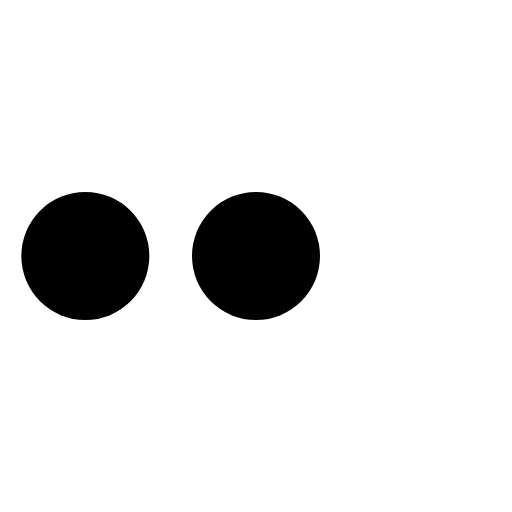
t = 0.00 s
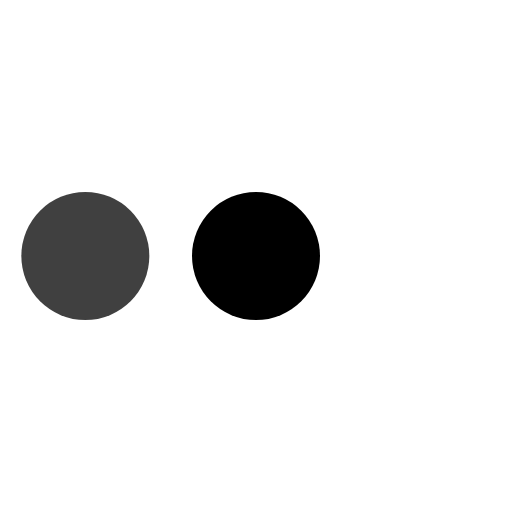
t = 0.33 s
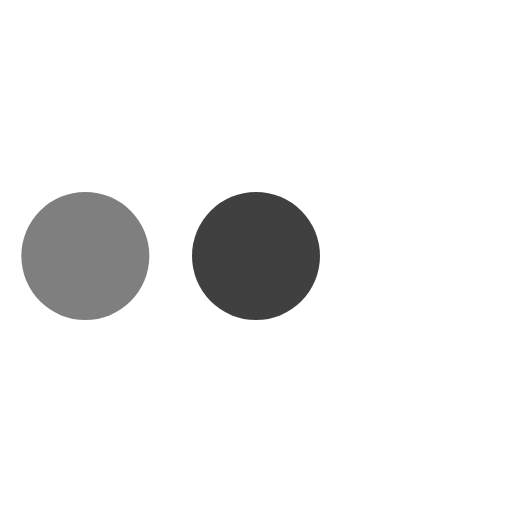
t = 0.65 s
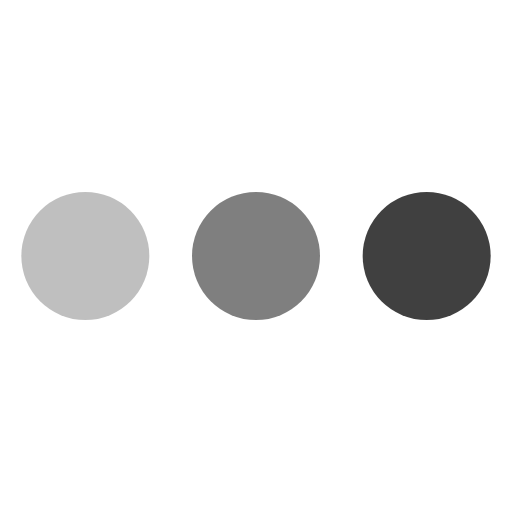
t = 0.98 s
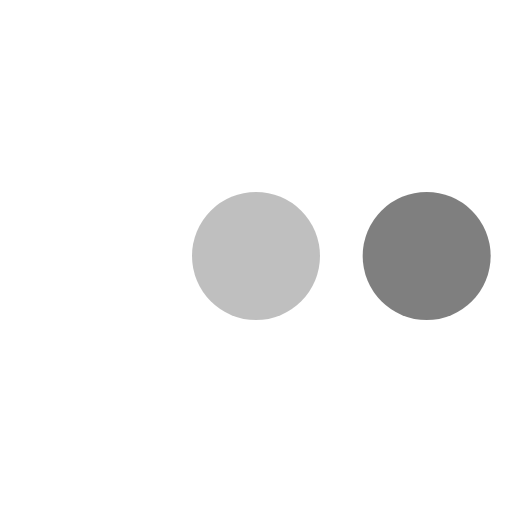
t = 1.30 s
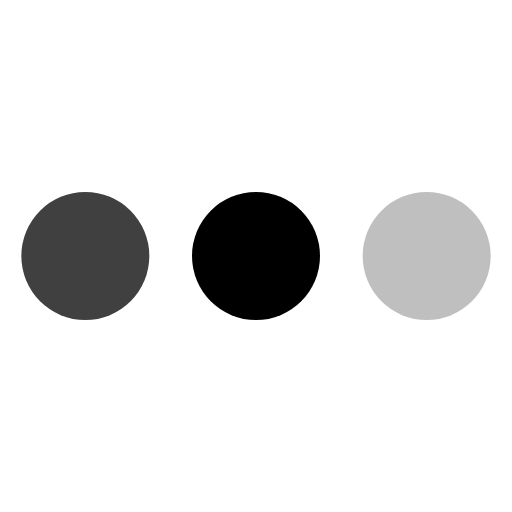
t = 1.63 s

The animated SVG that drew these frames (rendered in a browser with its animation timeline set to each time). Animation: 3 SMIL elements (animate=3); one cycle of 1.95 s, repeats indefinitely.

<svg xmlns="http://www.w3.org/2000/svg" viewBox="0 0 24 24">
	<circle cx="4" cy="12" r="3" fill="currentColor">
		<animate fill="freeze" attributeName="opacity" begin="0s" dur="1.3s" repeatCount="indefinite" values="1;0.0" />
	</circle>
	<circle cx="12" cy="12" r="3" fill="currentColor" opacity="1">
		<animate fill="freeze" attributeName="opacity" begin="0.325s" dur="1.3s" repeatCount="indefinite" values="1;0.0" />
	</circle>
	<circle cx="20" cy="12" r="3" fill="currentColor" opacity="0">
		<animate fill="freeze" attributeName="opacity" begin="0.650s" dur="1.3s" repeatCount="indefinite" values="1;0.0" />
	</circle>
</svg>